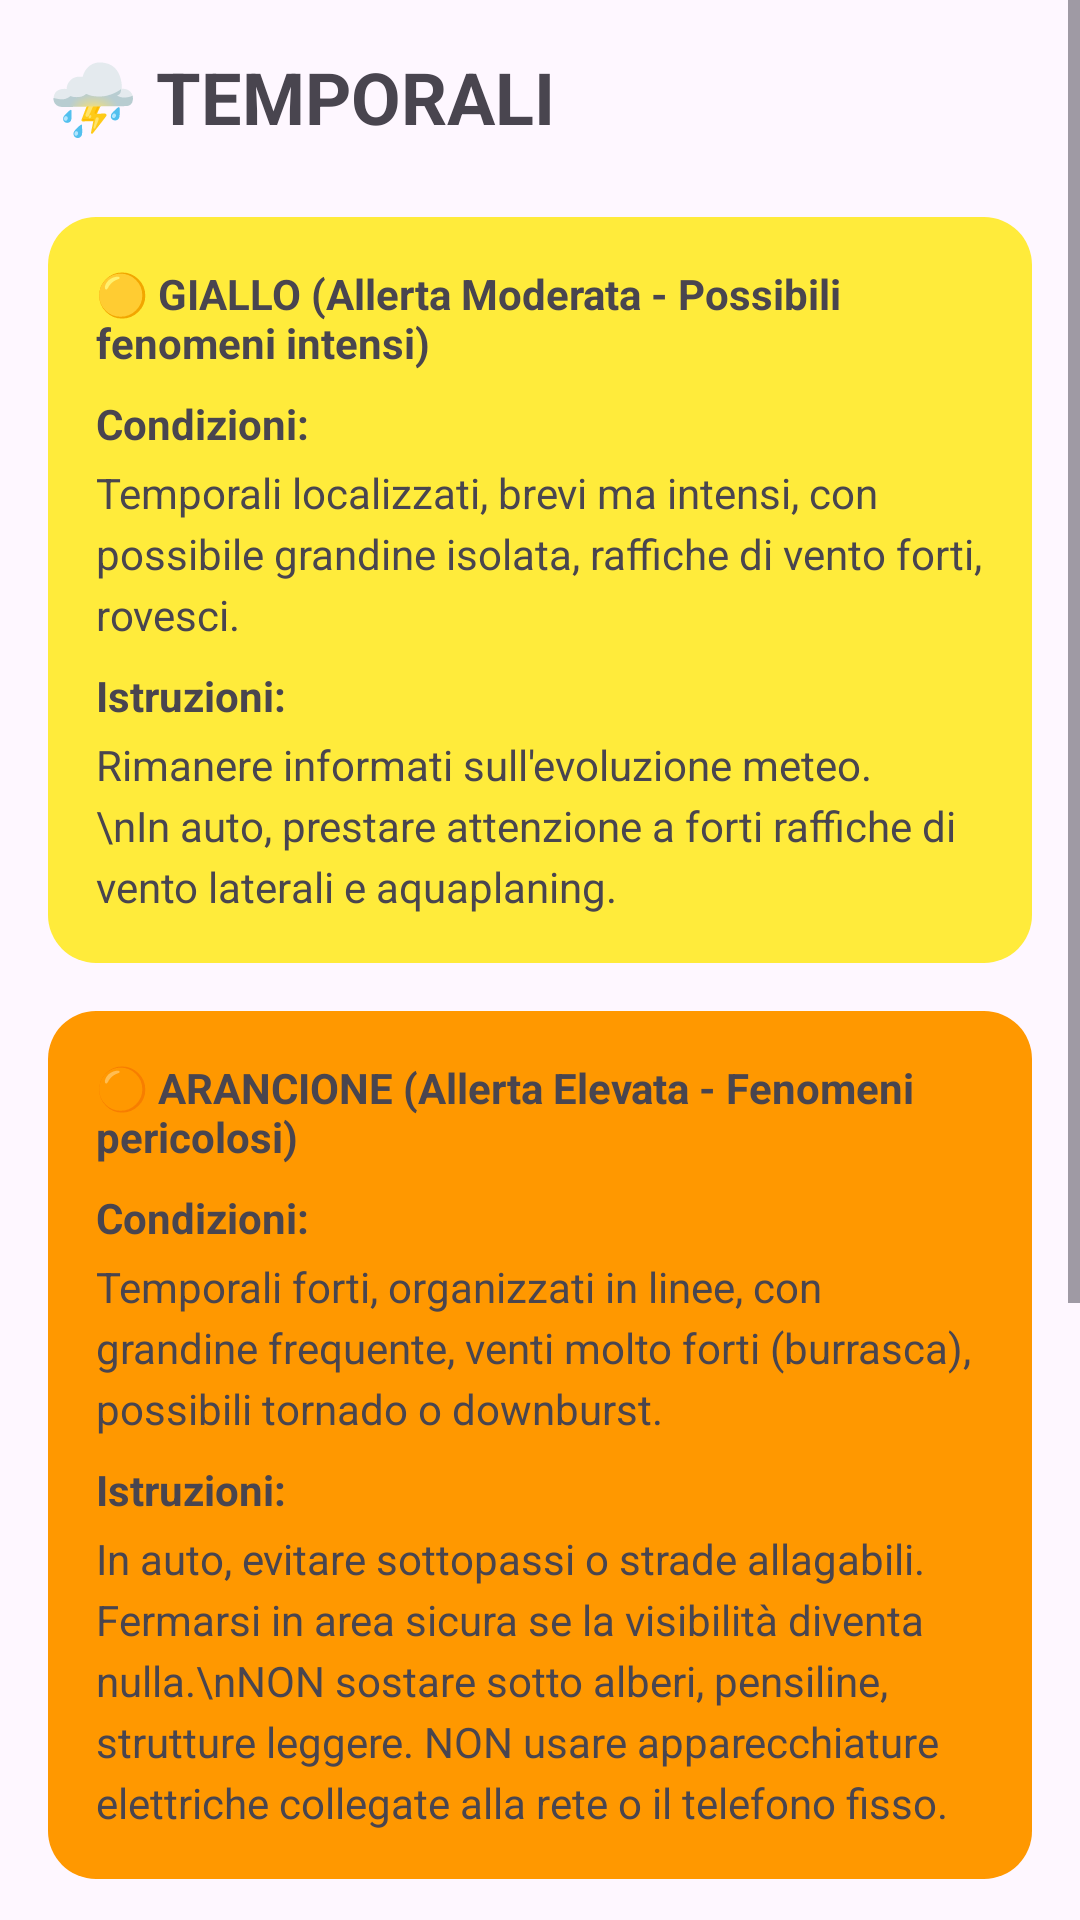

The Android layout XML behind this screen, and the referenced resources:
<!-- AndroidManifest.xml: application theme Theme.Prova1 -->
<!-- res/layout/fragment_temporali.xml -->
<?xml version="1.0" encoding="utf-8"?>
<ScrollView xmlns:android="http://schemas.android.com/apk/res/android"
    xmlns:tools="http://schemas.android.com/tools"
    android:layout_width="match_parent"
    android:layout_height="match_parent"
    android:fillViewport="true"
    tools:context=".TemporaliFragment">

    <LinearLayout
        android:layout_width="match_parent"
        android:layout_height="wrap_content"
        android:orientation="vertical"
        android:padding="16dp">

        <TextView
            android:layout_width="wrap_content"
            android:layout_height="wrap_content"
            android:text="⛈️ TEMPORALI"
            android:textSize="24sp"
            android:textStyle="bold" />

        
        <LinearLayout
            android:layout_width="match_parent"
            android:layout_height="wrap_content"
            android:layout_marginTop="24dp"
            android:background="@drawable/rounded_corner_yellow"
            android:orientation="vertical"
            android:padding="16dp">

            <TextView
                android:layout_width="wrap_content"
                android:layout_height="wrap_content"
                android:text="🟡 GIALLO (Allerta Moderata - Possibili fenomeni intensi)"
                android:textStyle="bold" />

            <TextView
                android:layout_width="wrap_content"
                android:layout_height="wrap_content"
                android:layout_marginTop="8dp"
                android:text="Condizioni:"
                android:textStyle="bold" />

            <TextView
                android:layout_width="match_parent"
                android:layout_height="wrap_content"
                android:layout_marginTop="4dp"
                android:lineSpacingExtra="4dp"
                android:text="Temporali localizzati, brevi ma intensi, con possibile grandine isolata, raffiche di vento forti, rovesci." />

            <TextView
                android:layout_width="wrap_content"
                android:layout_height="wrap_content"
                android:layout_marginTop="8dp"
                android:text="Istruzioni:"
                android:textStyle="bold" />

            <TextView
                android:layout_width="match_parent"
                android:layout_height="wrap_content"
                android:layout_marginTop="4dp"
                android:lineSpacingExtra="4dp"
                android:text="Rimanere informati sull'evoluzione meteo.\nIn auto, prestare attenzione a forti raffiche di vento laterali e aquaplaning." />
        </LinearLayout>

        
        <LinearLayout
            android:layout_width="match_parent"
            android:layout_height="wrap_content"
            android:layout_marginTop="16dp"
            android:background="@drawable/rounded_corner_orange"
            android:orientation="vertical"
            android:padding="16dp">

            <TextView
                android:layout_width="wrap_content"
                android:layout_height="wrap_content"
                android:text="🟠 ARANCIONE (Allerta Elevata - Fenomeni pericolosi)"
                android:textStyle="bold" />

            <TextView
                android:layout_width="wrap_content"
                android:layout_height="wrap_content"
                android:layout_marginTop="8dp"
                android:text="Condizioni:"
                android:textStyle="bold" />

            <TextView
                android:layout_width="match_parent"
                android:layout_height="wrap_content"
                android:layout_marginTop="4dp"
                android:lineSpacingExtra="4dp"
                android:text="Temporali forti, organizzati in linee, con grandine frequente, venti molto forti (burrasca), possibili tornado o downburst." />

            <TextView
                android:layout_width="wrap_content"
                android:layout_height="wrap_content"
                android:layout_marginTop="8dp"
                android:text="Istruzioni:"
                android:textStyle="bold" />

            <TextView
                android:layout_width="match_parent"
                android:layout_height="wrap_content"
                android:layout_marginTop="4dp"
                android:lineSpacingExtra="4dp"
                android:text="In auto, evitare sottopassi o strade allagabili. Fermarsi in area sicura se la visibilità diventa nulla.\nNON sostare sotto alberi, pensiline, strutture leggere. NON usare apparecchiature elettriche collegate alla rete o il telefono fisso." />
        </LinearLayout>

        
        <LinearLayout
            android:layout_width="match_parent"
            android:layout_height="wrap_content"
            android:layout_marginTop="16dp"
            android:background="@drawable/rounded_corner_red"
            android:orientation="vertical"
            android:padding="16dp">

            <TextView
                android:layout_width="wrap_content"
                android:layout_height="wrap_content"
                android:text="🔴 ROSSO (Allerta Massima - Fenomeni violenti)"
                android:textStyle="bold" />

            <TextView
                android:layout_width="wrap_content"
                android:layout_height="wrap_content"
                android:layout_marginTop="8dp"
                android:text="Condizioni:"
                android:textStyle="bold" />

            <TextView
                android:layout_width="match_parent"
                android:layout_height="wrap_content"
                android:layout_marginTop="4dp"
                android:lineSpacingExtra="4dp"
                android:text="Nubifragi con allagamenti lampo, grandine di grosse dimensioni, venti devastanti (tempesta), tornado." />

            <TextView
                android:layout_width="wrap_content"
                android:layout_height="wrap_content"
                android:layout_marginTop="8dp"
                android:text="Istruzioni:"
                android:textStyle="bold" />

            <TextView
                android:layout_width="match_parent"
                android:layout_height="wrap_content"
                android:layout_marginTop="4dp"
                android:paddingBottom="16dp"
                android:lineSpacingExtra="4dp"
                android:text="Rimanere in casa, nel luogo più sicuro (interno, lontano da muri esterni e vetrate).\nSe negli scantinati, salire ai piani superiori a causa del rischio allagamento lampo." />
        </LinearLayout>

    </LinearLayout>
</ScrollView>
<!-- resources referenced by this layout -->
<resources>
  <!-- drawable rounded_corner_orange (drawable) -->
  <?xml version="1.0" encoding="utf-8"?>
  <shape xmlns:android="http://schemas.android.com/apk/res/android">
      <solid android:color="@color/alert_orange"/>
      <corners android:radius="16dp"/>
  </shape>
  <!-- drawable rounded_corner_red (drawable) -->
  <?xml version="1.0" encoding="utf-8"?>
  <shape xmlns:android="http://schemas.android.com/apk/res/android">
      <solid android:color="@color/alert_red"/>
      <corners android:radius="16dp"/>
  </shape>
  <!-- drawable rounded_corner_yellow (drawable) -->
  <?xml version="1.0" encoding="utf-8"?>
  <shape xmlns:android="http://schemas.android.com/apk/res/android">
      <solid android:color="@color/alert_yellow"/>
      <corners android:radius="16dp"/>
  </shape>
  <style name="Theme.Prova1" parent="Base.Theme.Prova1" />
  <color name="alert_orange">#FF9800</color>
  <color name="alert_red">#F44336</color>
  <color name="alert_yellow">#FFEB3B</color>
  <style name="Base.Theme.Prova1" parent="Theme.Material3.Light.NoActionBar">
          
          
      </style>
</resources>
